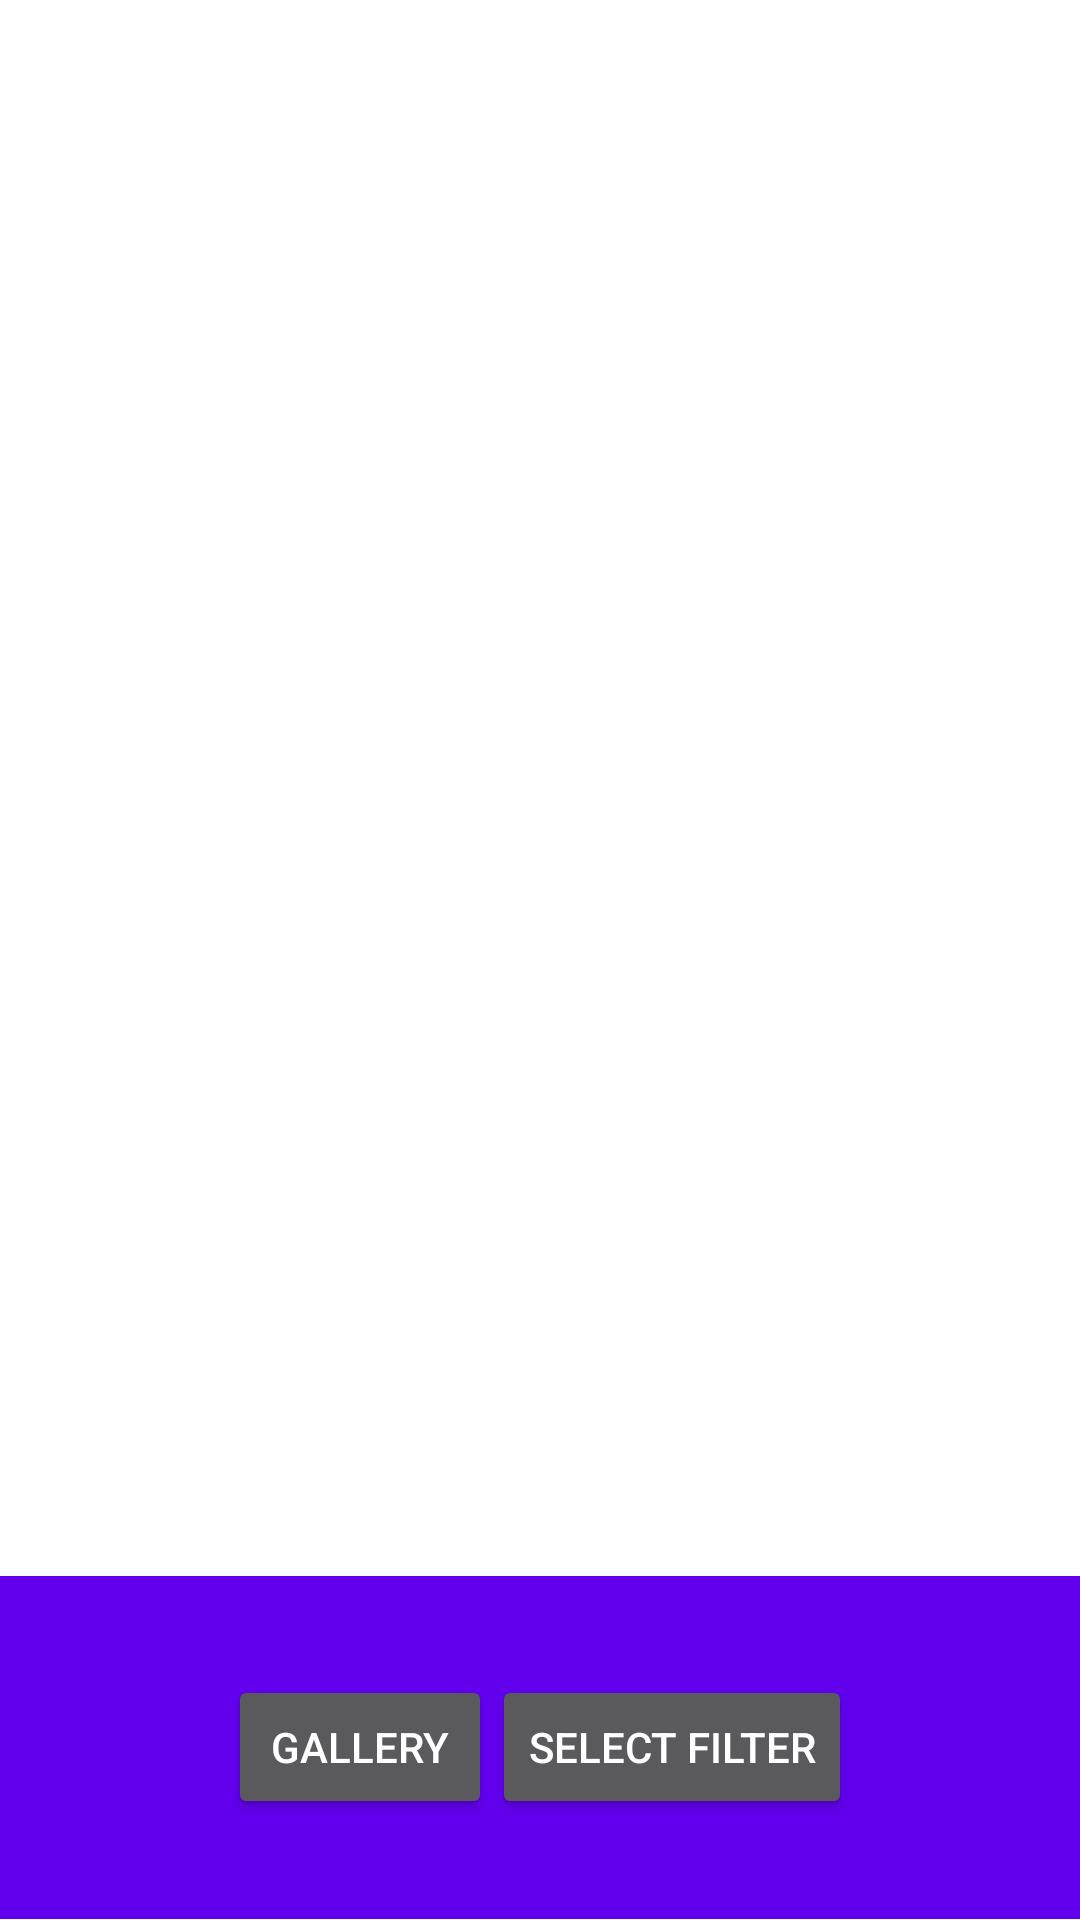

This screen was rendered from an Android layout file. Write that file and the resources it references.
<!-- AndroidManifest.xml: application theme Theme.Mockupbasicdeneme -->
<!-- res/layout/activity_main.xml -->
<?xml version="1.0" encoding="utf-8"?>
<LinearLayout xmlns:android="http://schemas.android.com/apk/res/android"
    xmlns:tools="http://schemas.android.com/tools"
    android:layout_width="match_parent"
    android:layout_height="match_parent"
    android:gravity="center"
    android:orientation="vertical"
    tools:context=".MainActivity">

    <ImageView
        android:id="@+id/imageView"
        android:layout_width="match_parent"
        android:layout_height="wrap_content"
        android:layout_weight="0.9"
        tools:src="@drawable/default_image" />

    <androidx.appcompat.widget.Toolbar
        android:id="@+id/toolbar"
        android:layout_width="match_parent"
        android:layout_height="wrap_content"
        android:layout_weight="0.1"
        android:background="?attr/colorPrimary"
        android:minHeight="?attr/actionBarSize"
        android:theme="?attr/actionBarTheme">

        <Button
            android:id="@+id/gallery_button"
            android:layout_width="wrap_content"
            android:layout_height="wrap_content"
            android:layout_gravity="center_horizontal"
            android:layout_weight="1"
            android:text="@string/gallery_button_text" />

        <Button
            android:id="@+id/select_filter_button"
            android:layout_width="wrap_content"
            android:layout_height="wrap_content"
            android:layout_gravity="center_horizontal"
            android:layout_weight="1"
            android:text="@string/select_filter_button_text" />
    </androidx.appcompat.widget.Toolbar>
</LinearLayout>
<!-- resources referenced by this layout -->
<resources>
  <string name="gallery_button_text">GALLERY</string>
  <string name="select_filter_button_text">SELECT FILTER</string>
  <style name="Theme.Mockupbasicdeneme" parent="Theme.MaterialComponents.DayNight.DarkActionBar">
          
          <item name="colorPrimary">@color/purple_500</item>
          <item name="colorPrimaryVariant">@color/purple_700</item>
          <item name="colorOnPrimary">@color/white</item>
          
          <item name="colorSecondary">@color/teal_200</item>
          <item name="colorSecondaryVariant">@color/teal_700</item>
          <item name="colorOnSecondary">@color/black</item>
          
          <item name="android:statusBarColor" tools:targetApi="l">?attr/colorPrimaryVariant</item>
          
      </style>
  <!-- not gathered from this repository: default colours our renderer supplied (Android Studio template values) -->
  <color name="purple_500">#FF6200EE</color>
  <color name="purple_700">#FF3700B3</color>
  <color name="teal_200">#FF03DAC5</color>
  <color name="teal_700">#FF018786</color>
  <color name="black">#FF000000</color>
  <color name="white">#FFFFFFFF</color>
</resources>
